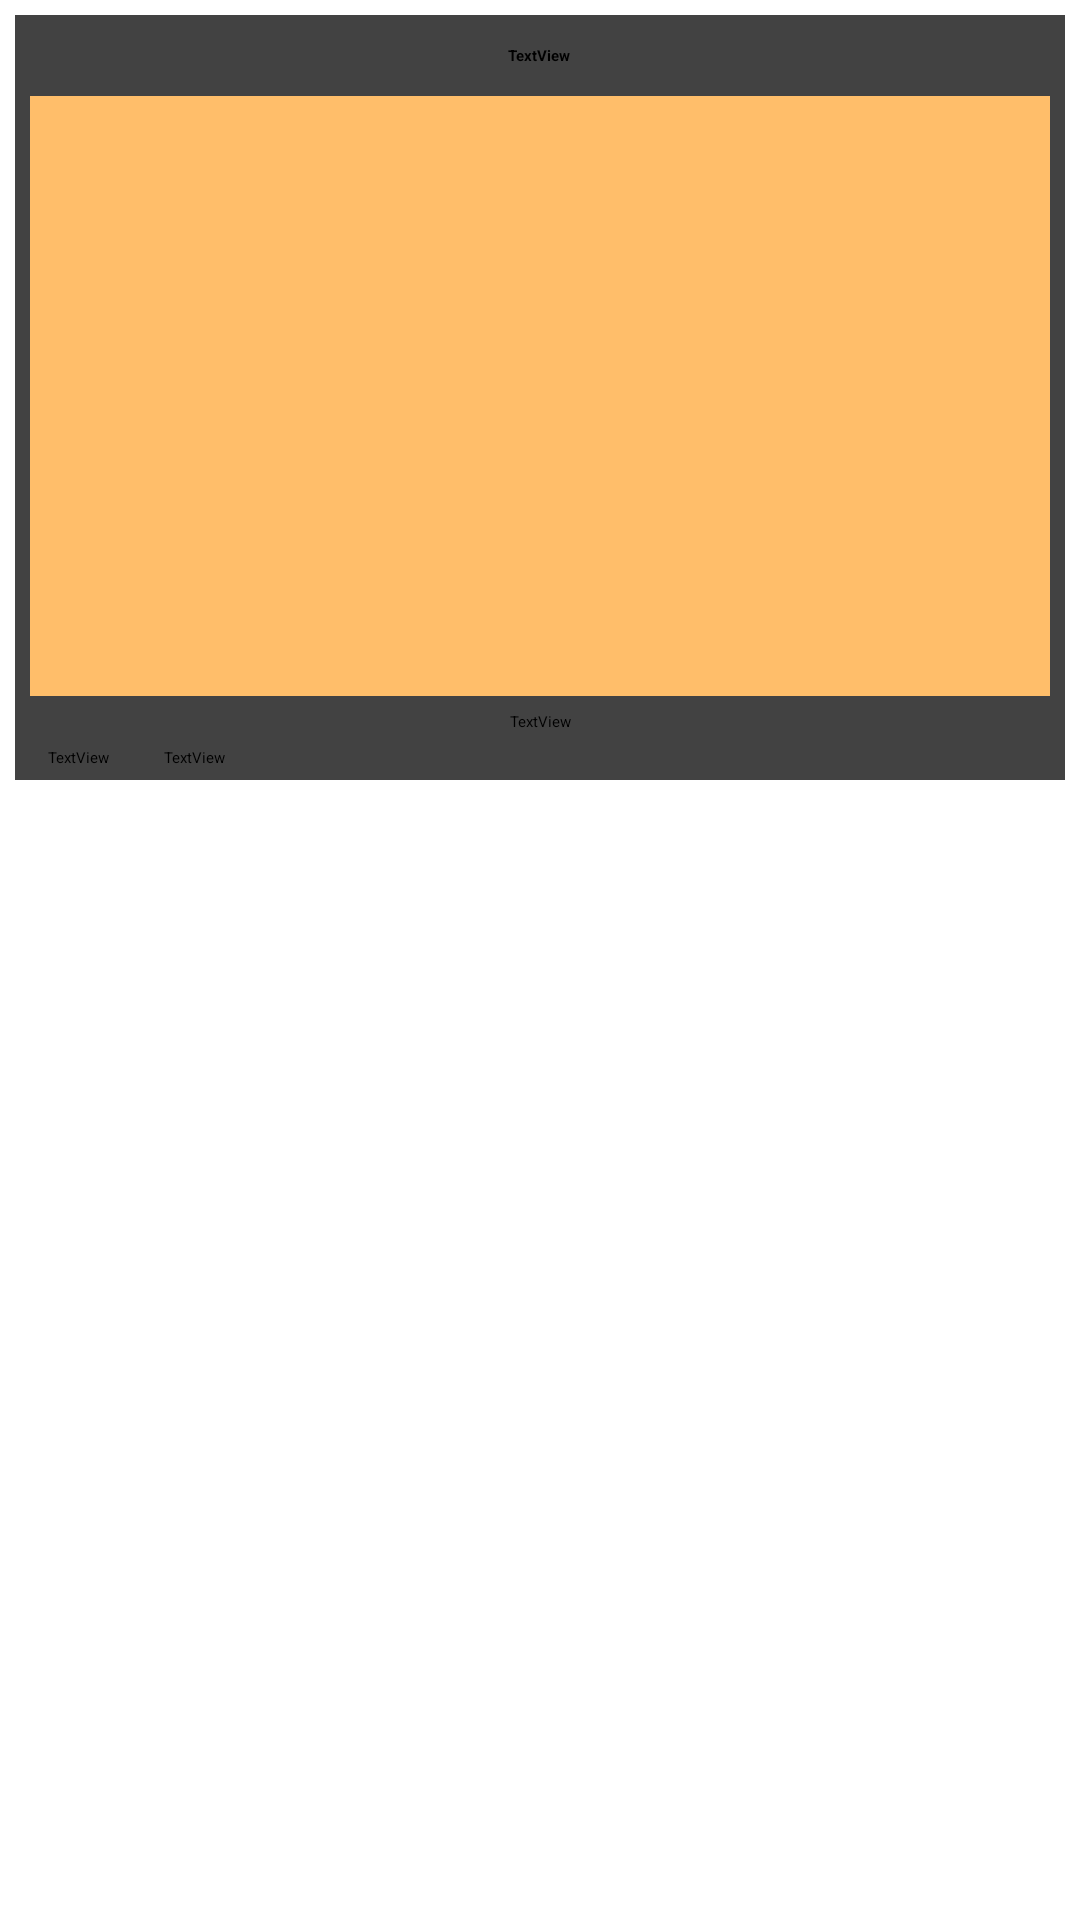

Produce the Android XML layout that renders to this screen, including the resource entries it uses.
<!-- AndroidManifest.xml: application theme AppTheme.NoActionBar -->
<!-- res/layout/ad_list_item.xml -->
<?xml version="1.0" encoding="utf-8"?>
<androidx.constraintlayout.widget.ConstraintLayout xmlns:android="http://schemas.android.com/apk/res/android"
    xmlns:app="http://schemas.android.com/apk/res-auto"
    xmlns:tools="http://schemas.android.com/tools"
    android:layout_width="match_parent"
    android:layout_height="match_parent">

    <androidx.cardview.widget.CardView
        android:layout_width="0dp"
        android:layout_height="wrap_content"
        android:layout_marginStart="5dp"
        android:layout_marginTop="5dp"
        android:layout_marginEnd="5dp"
        app:layout_constraintBottom_toBottomOf="parent"
        app:layout_constraintEnd_toEndOf="parent"
        app:layout_constraintStart_toStartOf="parent"
        app:layout_constraintTop_toTopOf="parent"
        app:layout_constraintVertical_bias="0.0">

        <LinearLayout
            android:layout_width="match_parent"
            android:layout_height="match_parent"
            android:gravity="center_horizontal"
            android:orientation="vertical">

            <TextView
                android:id="@+id/tvTitle"
                android:layout_width="wrap_content"
                android:layout_height="wrap_content"
                android:layout_marginTop="10dp"
                android:text="TextView"
                android:textColor="@color/black"
                android:textStyle="bold"
                app:layout_constraintEnd_toEndOf="parent"
                app:layout_constraintStart_toStartOf="parent"
                app:layout_constraintTop_toTopOf="parent" />

            <ImageView
                android:id="@+id/mainImage"
                android:layout_width="match_parent"
                android:layout_height="200dp"
                android:layout_marginStart="5dp"
                android:layout_marginTop="10dp"
                android:layout_marginEnd="5dp"
                android:background="@color/back"
                app:layout_constraintEnd_toEndOf="parent"
                app:layout_constraintStart_toStartOf="parent"
                app:layout_constraintTop_toBottomOf="@+id/tvTitle"
                tools:srcCompat="@drawable/gallery_icon_icons_com_54177" />

            <TextView
                android:id="@+id/tvDescription"
                android:layout_width="match_parent"
                android:layout_height="wrap_content"
                android:layout_marginStart="5dp"
                android:layout_marginTop="5dp"
                android:layout_marginEnd="5dp"
                android:gravity="center_horizontal"
                android:text="TextView" />

            <LinearLayout
                android:layout_width="match_parent"
                android:layout_height="match_parent"
                android:layout_margin="5dp"
                android:layout_marginEnd="5dp"
                android:orientation="horizontal">

                <LinearLayout
                    android:layout_width="match_parent"
                    android:layout_height="match_parent"
                    android:layout_weight="1"
                    android:orientation="horizontal">

                    <ImageView
                        android:id="@+id/imViewsCounter"
                        android:layout_width="wrap_content"
                        android:layout_height="wrap_content"
                        android:layout_margin="3dp"
                        android:tint="@color/light"
                        app:srcCompat="@drawable/ic_eye" />

                    <TextView
                        android:id="@+id/tvViewsCounter"
                        android:layout_width="wrap_content"
                        android:layout_height="match_parent"
                        android:layout_marginLeft="2dp"
                        android:layout_marginEnd="10dp"
                        android:gravity="center_vertical"
                        android:text="TextView" />

                    <ImageButton
                        android:id="@+id/ibFaw"
                        android:layout_width="wrap_content"
                        android:layout_height="wrap_content"
                        android:layout_margin="3dp"
                        android:background="@android:color/transparent"
                        android:tint="@color/light"
                        app:srcCompat="@drawable/ic_faw_normal" />

                    <TextView
                        android:id="@+id/tvFaw"
                        android:layout_width="wrap_content"
                        android:layout_height="match_parent"
                        android:layout_marginLeft="2dp"
                        android:gravity="center_vertical"
                        android:text="TextView" />
                </LinearLayout>

                <LinearLayout
                    android:layout_width="match_parent"
                    android:layout_height="match_parent"
                    android:layout_weight="2"
                    android:gravity="end"
                    android:orientation="horizontal">

                    <ImageButton
                        android:id="@+id/ibEditAd"
                        android:layout_width="wrap_content"
                        android:layout_height="wrap_content"
                        android:layout_marginTop="3dp"
                        android:layout_marginEnd="16dp"
                        android:background="@android:color/transparent"
                        android:tint="@color/light"
                        app:srcCompat="@drawable/ic_pencil" />

                    <ImageButton
                        android:id="@+id/ibDeleteAd"
                        android:layout_width="wrap_content"
                        android:layout_height="wrap_content"
                        android:layout_margin="3dp"
                        android:background="@android:color/transparent"
                        android:tint="@color/light"
                        app:srcCompat="@drawable/ic_delete" />

                </LinearLayout>
            </LinearLayout>

        </LinearLayout>
    </androidx.cardview.widget.CardView>
</androidx.constraintlayout.widget.ConstraintLayout>
<!-- resources referenced by this layout -->
<resources>
  <color name="back">#ffbe6a</color>
  <color name="black">#FF000000</color>
  <color name="light">#dc891d</color>
  <!-- drawable ic_delete (drawable) -->
  <vector android:height="24dp" android:tint="#26391D"
      android:viewportHeight="24" android:viewportWidth="24"
      android:width="24dp" xmlns:android="http://schemas.android.com/apk/res/android">
      <path android:fillColor="@android:color/white" android:pathData="M6,19c0,1.1 0.9,2 2,2h8c1.1,0 2,-0.9 2,-2V7H6v12zM19,4h-3.5l-1,-1h-5l-1,1H5v2h14V4z"/>
  </vector>
  <!-- drawable ic_eye (drawable) -->
  <vector android:height="24dp" android:tint="#26391D"
      android:viewportHeight="24" android:viewportWidth="24"
      android:width="24dp" xmlns:android="http://schemas.android.com/apk/res/android">
      <path android:fillColor="@android:color/white" android:pathData="M12,4.5C7,4.5 2.73,7.61 1,12c1.73,4.39 6,7.5 11,7.5s9.27,-3.11 11,-7.5c-1.73,-4.39 -6,-7.5 -11,-7.5zM12,17c-2.76,0 -5,-2.24 -5,-5s2.24,-5 5,-5 5,2.24 5,5 -2.24,5 -5,5zM12,9c-1.66,0 -3,1.34 -3,3s1.34,3 3,3 3,-1.34 3,-3 -1.34,-3 -3,-3z"/>
  </vector>
  <!-- drawable ic_faw_normal (drawable) -->
  <vector android:height="24dp" android:tint="#26391D"
      android:viewportHeight="24" android:viewportWidth="24"
      android:width="24dp" xmlns:android="http://schemas.android.com/apk/res/android">
      <path android:fillColor="@android:color/white" android:pathData="M16.5,3c-1.74,0 -3.41,0.81 -4.5,2.09C10.91,3.81 9.24,3 7.5,3 4.42,3 2,5.42 2,8.5c0,3.78 3.4,6.86 8.55,11.54L12,21.35l1.45,-1.32C18.6,15.36 22,12.28 22,8.5 22,5.42 19.58,3 16.5,3zM12.1,18.55l-0.1,0.1 -0.1,-0.1C7.14,14.24 4,11.39 4,8.5 4,6.5 5.5,5 7.5,5c1.54,0 3.04,0.99 3.57,2.36h1.87C13.46,5.99 14.96,5 16.5,5c2,0 3.5,1.5 3.5,3.5 0,2.89 -3.14,5.74 -7.9,10.05z"/>
  </vector>
  <!-- drawable ic_pencil (drawable) -->
  <vector android:height="24dp" android:tint="#26391D"
      android:viewportHeight="24" android:viewportWidth="24"
      android:width="24dp" xmlns:android="http://schemas.android.com/apk/res/android">
      <path android:fillColor="@android:color/white" android:pathData="M3,17.25V21h3.75L17.81,9.94l-3.75,-3.75L3,17.25zM20.71,7.04c0.39,-0.39 0.39,-1.02 0,-1.41l-2.34,-2.34c-0.39,-0.39 -1.02,-0.39 -1.41,0l-1.83,1.83 3.75,3.75 1.83,-1.83z"/>
  </vector>
</resources>
